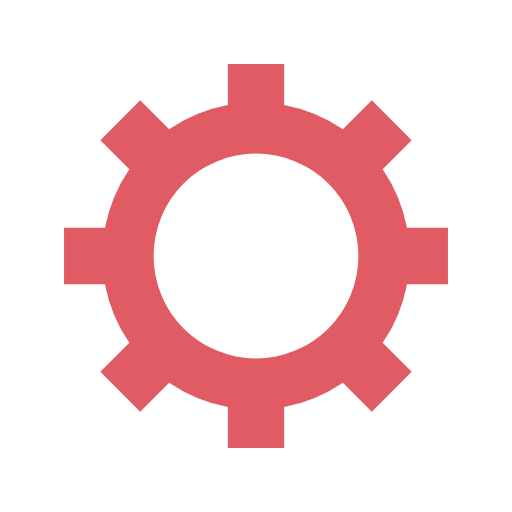
t = 0.00 s
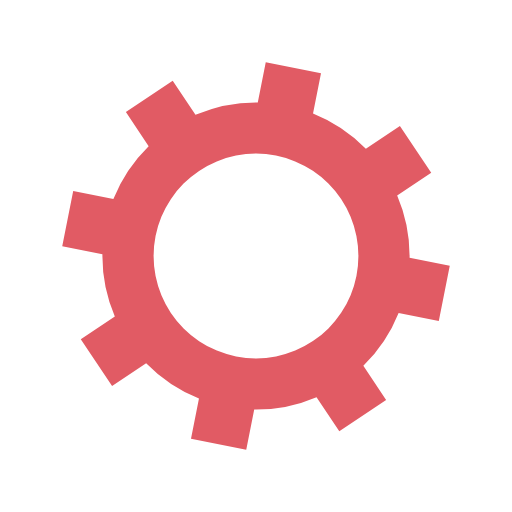
t = 0.22 s
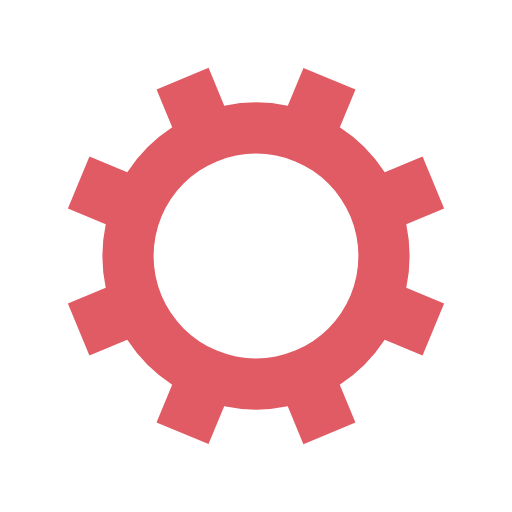
t = 0.44 s
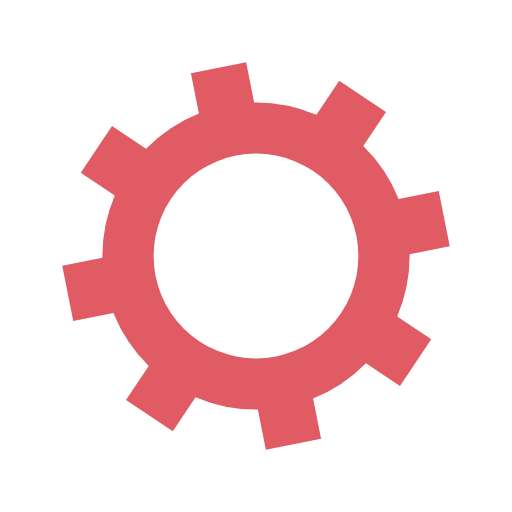
t = 0.65 s

The animated SVG that drew these frames (rendered in a browser with its animation timeline set to each time). Animation: 1 SMIL element (animateTransform=1); one cycle of 0.87 s, repeats indefinitely.

<svg xmlns="http://www.w3.org/2000/svg" viewBox="0 0 100 100" preserveAspectRatio="xMidYMid" width="200" height="200" style="shape-rendering: auto; display: block; background: rgba(255, 255, 255, 0);" xmlns:xlink="http://www.w3.org/1999/xlink"><g><g transform="translate(50 50)">
<g>
<animateTransform attributeName="transform" type="rotate" values="0;45" keyTimes="0;1" dur="0.8695652173913042s" repeatCount="indefinite"></animateTransform><path d="M29.491524206117255 -5.5 L37.491524206117255 -5.5 L37.491524206117255 5.5 L29.491524206117255 5.5 A30 30 0 0 1 24.742744050198738 16.964569457146712 L24.742744050198738 16.964569457146712 L30.399598299691117 22.621423706639092 L22.621423706639096 30.399598299691114 L16.964569457146716 24.742744050198734 A30 30 0 0 1 5.5 29.491524206117255 L5.5 29.491524206117255 L5.5 37.491524206117255 L-5.499999999999997 37.491524206117255 L-5.499999999999997 29.491524206117255 A30 30 0 0 1 -16.964569457146705 24.742744050198738 L-16.964569457146705 24.742744050198738 L-22.621423706639085 30.399598299691117 L-30.399598299691117 22.621423706639092 L-24.742744050198738 16.964569457146712 A30 30 0 0 1 -29.491524206117255 5.500000000000009 L-29.491524206117255 5.500000000000009 L-37.491524206117255 5.50000000000001 L-37.491524206117255 -5.500000000000001 L-29.491524206117255 -5.500000000000002 A30 30 0 0 1 -24.742744050198738 -16.964569457146705 L-24.742744050198738 -16.964569457146705 L-30.399598299691117 -22.621423706639085 L-22.621423706639092 -30.399598299691117 L-16.964569457146712 -24.742744050198738 A30 30 0 0 1 -5.500000000000011 -29.491524206117255 L-5.500000000000011 -29.491524206117255 L-5.500000000000012 -37.491524206117255 L5.499999999999998 -37.491524206117255 L5.5 -29.491524206117255 A30 30 0 0 1 16.964569457146702 -24.74274405019874 L16.964569457146702 -24.74274405019874 L22.62142370663908 -30.39959829969112 L30.399598299691117 -22.6214237066391 L24.742744050198738 -16.964569457146716 A30 30 0 0 1 29.491524206117255 -5.500000000000013 M0 -20A20 20 0 1 0 0 20 A20 20 0 1 0 0 -20" fill="#e15b64"></path></g></g><g></g></g><!-- [ldio] generated by https://loading.io --></svg>